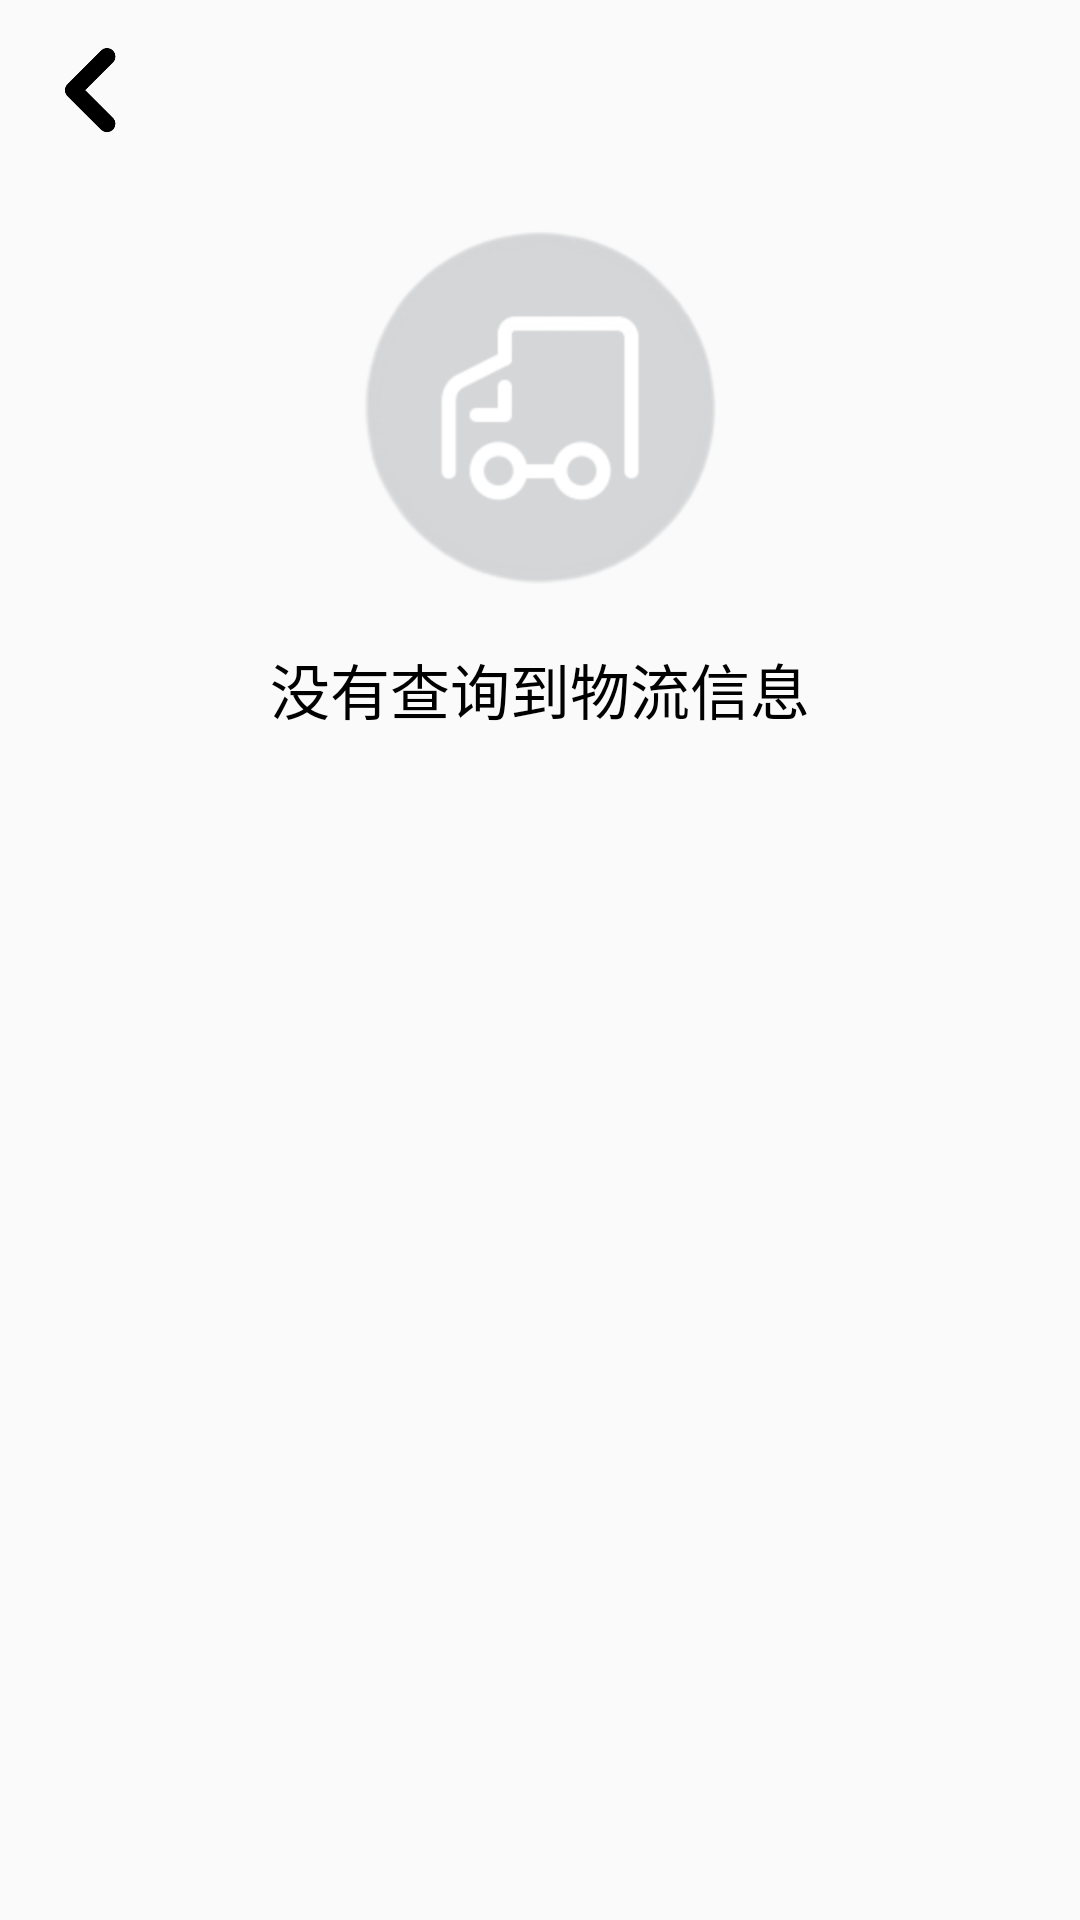

Reconstruct the res/layout file that produces this screen, plus the resources it refers to.
<!-- AndroidManifest.xml: application theme AppTheme -->
<!-- res/layout/activity_search_fail.xml -->
<?xml version="1.0" encoding="utf-8"?>
<LinearLayout xmlns:android="http://schemas.android.com/apk/res/android"
    xmlns:app="http://schemas.android.com/apk/res-auto"
    xmlns:tools="http://schemas.android.com/tools"
    android:layout_width="match_parent"
    android:layout_height="match_parent"
    android:orientation="vertical"
    tools:context=".ui.activity.SearchFailActivity">

    <RelativeLayout
        android:layout_width="match_parent"
        android:layout_height="50dp">
        <Button
            android:id="@+id/button_back_search_fail"
            android:layout_width="30dp"
            android:layout_height="30dp"
            android:stateListAnimator="@null"
            android:layout_marginTop="15dp"
            android:layout_marginLeft="15dp"
            android:background="@mipmap/back" />


    </RelativeLayout>

    <RelativeLayout
        android:layout_width="match_parent"
        android:layout_height="150dp"
        android:layout_marginTop="10dp">

        <ImageView
            android:layout_width="120dp"
            android:layout_height="120dp"
            android:src="@drawable/icon_car"
            android:layout_centerHorizontal="true"
            android:layout_centerVertical="true"/>
    </RelativeLayout>

    <RelativeLayout
        android:layout_width="match_parent"
        android:layout_height="wrap_content"
        android:layout_marginTop="5dp">

        <TextView
            android:layout_width="wrap_content"
            android:layout_height="wrap_content"
            android:text="没有查询到物流信息"
            android:textColor="#000000"
            android:textSize="20dp"
            android:layout_centerHorizontal="true"/>
    </RelativeLayout>

</LinearLayout>
<!-- resources referenced by this layout -->
<resources>
  <!-- drawable icon_car: png bitmap (drawable, 32073 bytes) -->
  <!-- mipmap back: png bitmap (mipmap-xxxhdpi, 3163 bytes) -->
  <style name="AppTheme" parent="Theme.AppCompat.DayNight.NoActionBar">
          
          <item name="colorPrimary">@color/colorPrimary</item>
          <item name="colorPrimaryDark">@color/colorPrimaryDark</item>
          <item name="colorAccent">@color/colorAccent</item>
      </style>
  <color name="colorPrimary">#6200EE</color>
  <color name="colorPrimaryDark">#3700B3</color>
  <color name="colorAccent">#03DAC5</color>
</resources>
